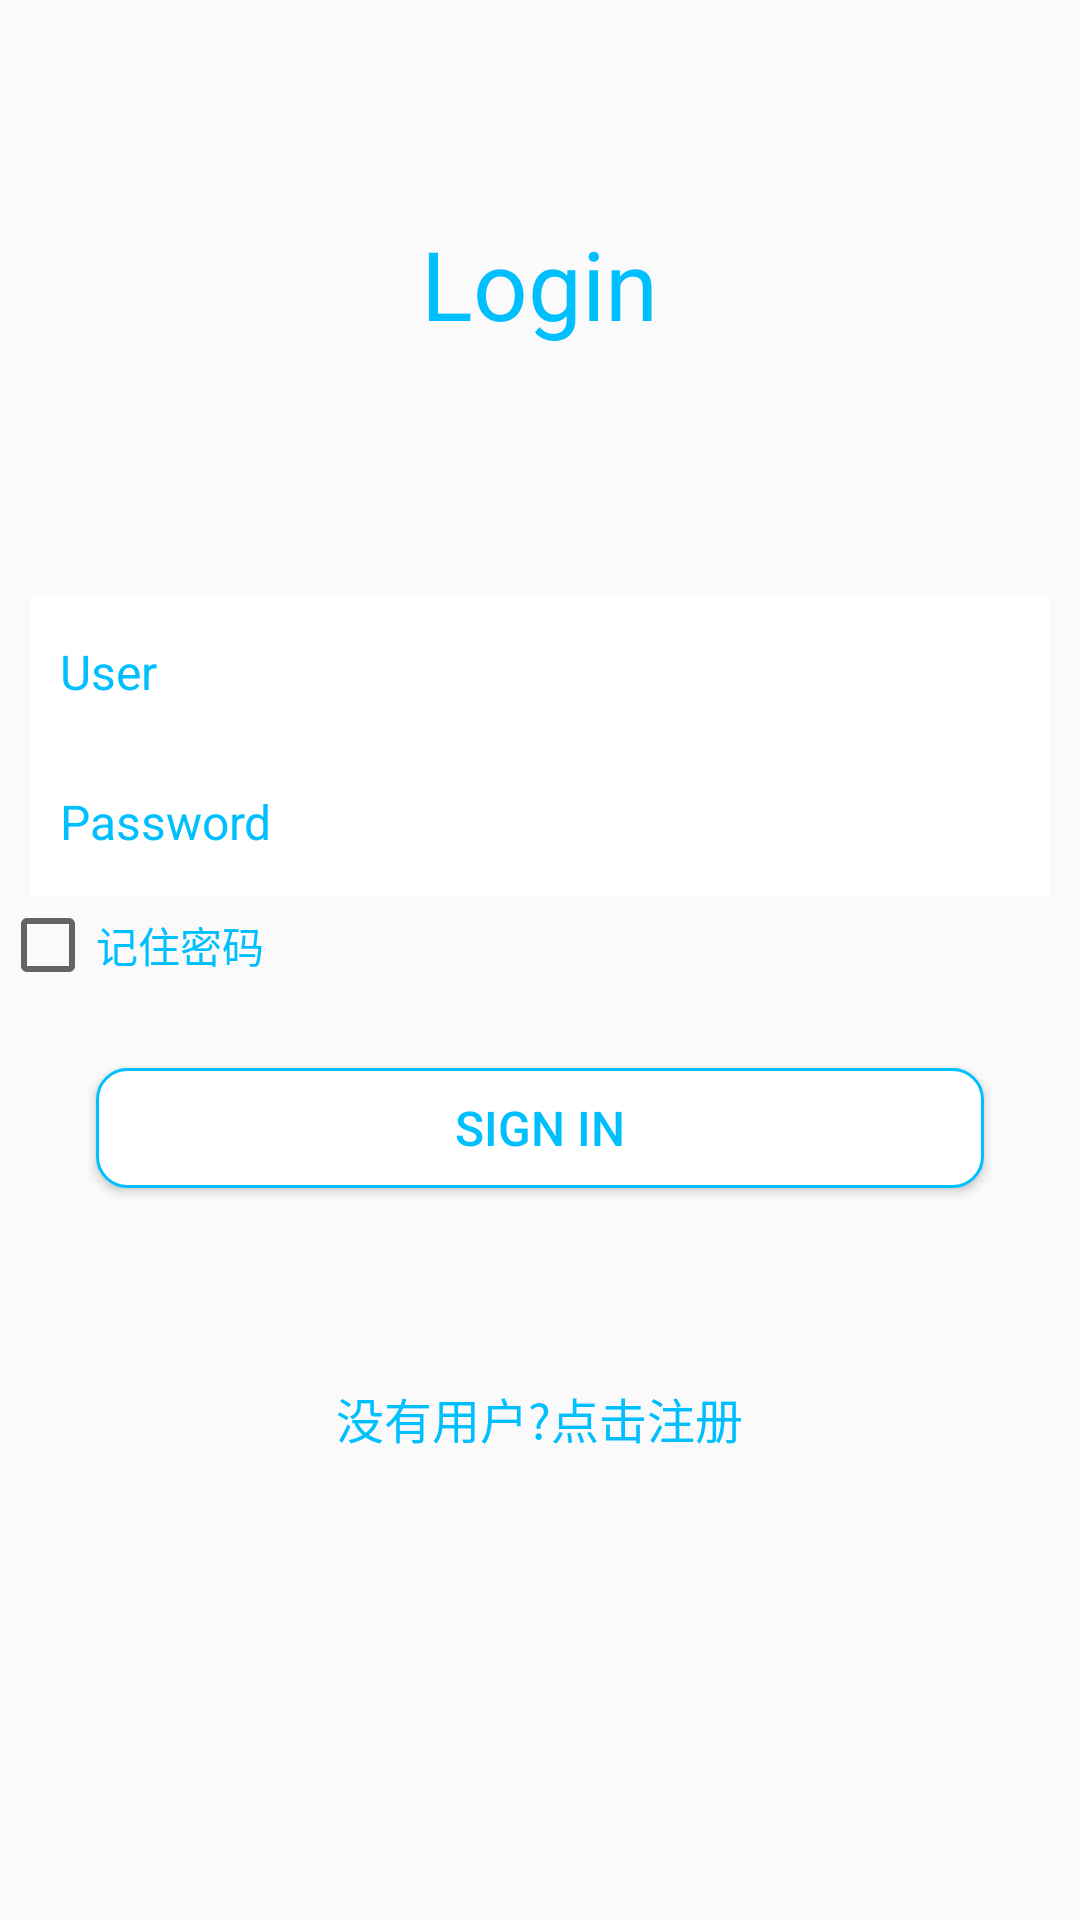

Here is an Android app screen rendered from its layout file. Give the layout XML and the strings, colors and styles it references.
<!-- AndroidManifest.xml: application theme AppTheme -->
<!-- res/layout/activity_login.xml -->
<?xml version="1.0" encoding="utf-8"?>
<LinearLayout
    xmlns:android="http://schemas.android.com/apk/res/android"
    android:layout_width="match_parent"
    android:layout_height="match_parent"
    android:background="#fafafa"
    android:orientation="vertical">

    <RelativeLayout
        android:layout_width="match_parent"
        android:layout_height="0dp"
        android:layout_weight="0.3">

        <LinearLayout
            android:layout_width="match_parent"
            android:layout_height="wrap_content"
            android:layout_centerInParent="true"
            android:orientation="vertical">


            <TextView
                android:layout_width="wrap_content"
                android:layout_height="wrap_content"
                android:layout_gravity="center"
                android:text="Login"
                android:textColor="#00BFFF"
                android:textSize="32sp"/>

        </LinearLayout>


    </RelativeLayout>

    <LinearLayout

        android:layout_width="match_parent"
        android:layout_height="0dp"
        android:layout_marginTop="10dp"
        android:layout_weight="0.4"
        android:orientation="vertical">

        <EditText
            android:id="@+id/loginUserId"
            android:layout_width="match_parent"
            android:layout_height="50dp"
            android:layout_marginLeft="10dp"
            android:layout_marginRight="10dp"
            android:hint="User"
            android:padding="10dp"
            android:background="#ffffff"
            android:textColorHint="#00BFFF"
            android:textSize="16sp"/>

        <EditText
            android:id="@+id/loginUserPassword"
            android:layout_width="match_parent"
            android:layout_height="50dp"
            android:layout_marginLeft="10dp"
            android:layout_marginRight="10dp"
            android:background="#ffffff"
            android:hint="Password"
            android:inputType="textPassword"
            android:padding="10dp"
            android:textColorHint="#00BFFF"
            android:textSize="16sp"/>

        <CheckBox
            android:layout_width="wrap_content"
            android:layout_height="wrap_content"
            android:textColor="#00BFFF"
            android:text="记住密码"
            android:id="@+id/checkbox"/>
        <Button
            android:id="@+id/loginBtn"
            android:layout_width="match_parent"
            android:layout_height="40dp"
            android:layout_marginLeft="32dp"
            android:layout_marginRight="32dp"
            android:layout_marginTop="25dp"
            android:background="@drawable/shape_btn"
            android:elevation="0dp"
            android:text="Sign In"
            android:textColor="#00BFFF"
            android:textSize="16sp"/>
    </LinearLayout>

    <LinearLayout
        android:layout_width="match_parent"
        android:layout_height="0dp"
        android:layout_weight="0.3"
        android:orientation="vertical">

        <TextView
            android:id="@+id/registerIntentBtn"
            android:layout_width="wrap_content"
            android:layout_height="wrap_content"
            android:layout_gravity="center"
            android:layout_marginTop="10dp"
            android:text="没有用户?点击注册"
            android:textColor="#00BFFF"
            android:textSize="16sp"/>
    </LinearLayout>
</LinearLayout>
<!-- resources referenced by this layout -->
<resources>
  <!-- drawable shape_btn (drawable) -->
  <shape xmlns:android="http://schemas.android.com/apk/res/android"
      android:shape="rectangle">
  
      <solid android:color="#ffffff">
  
      </solid>
  
      <stroke
          android:width="1dp"
          android:color="#00BFFF">
  
      </stroke>
  
      <corners
          android:radius="10dp"
          android:bottomLeftRadius="10dp"
          android:bottomRightRadius="10dp"
          android:topLeftRadius="10dp"
          android:topRightRadius="10dp">
  
      </corners>
  
  </shape>
  <style name="AppTheme" parent="Theme.AppCompat.Light.DarkActionBar">
          
          <item name="colorPrimary">@color/colorPrimary</item>
          <item name="colorPrimaryDark">@color/colorPrimaryDark</item>
          <item name="colorAccent">@color/colorAccent</item>
      </style>
  <!-- not gathered from this repository: default colours our renderer supplied (Android Studio template values) -->
  <color name="colorPrimary">#FF6200EE</color>
  <color name="colorPrimaryDark">#FF3700B3</color>
  <color name="colorAccent">#FF03DAC5</color>
</resources>
